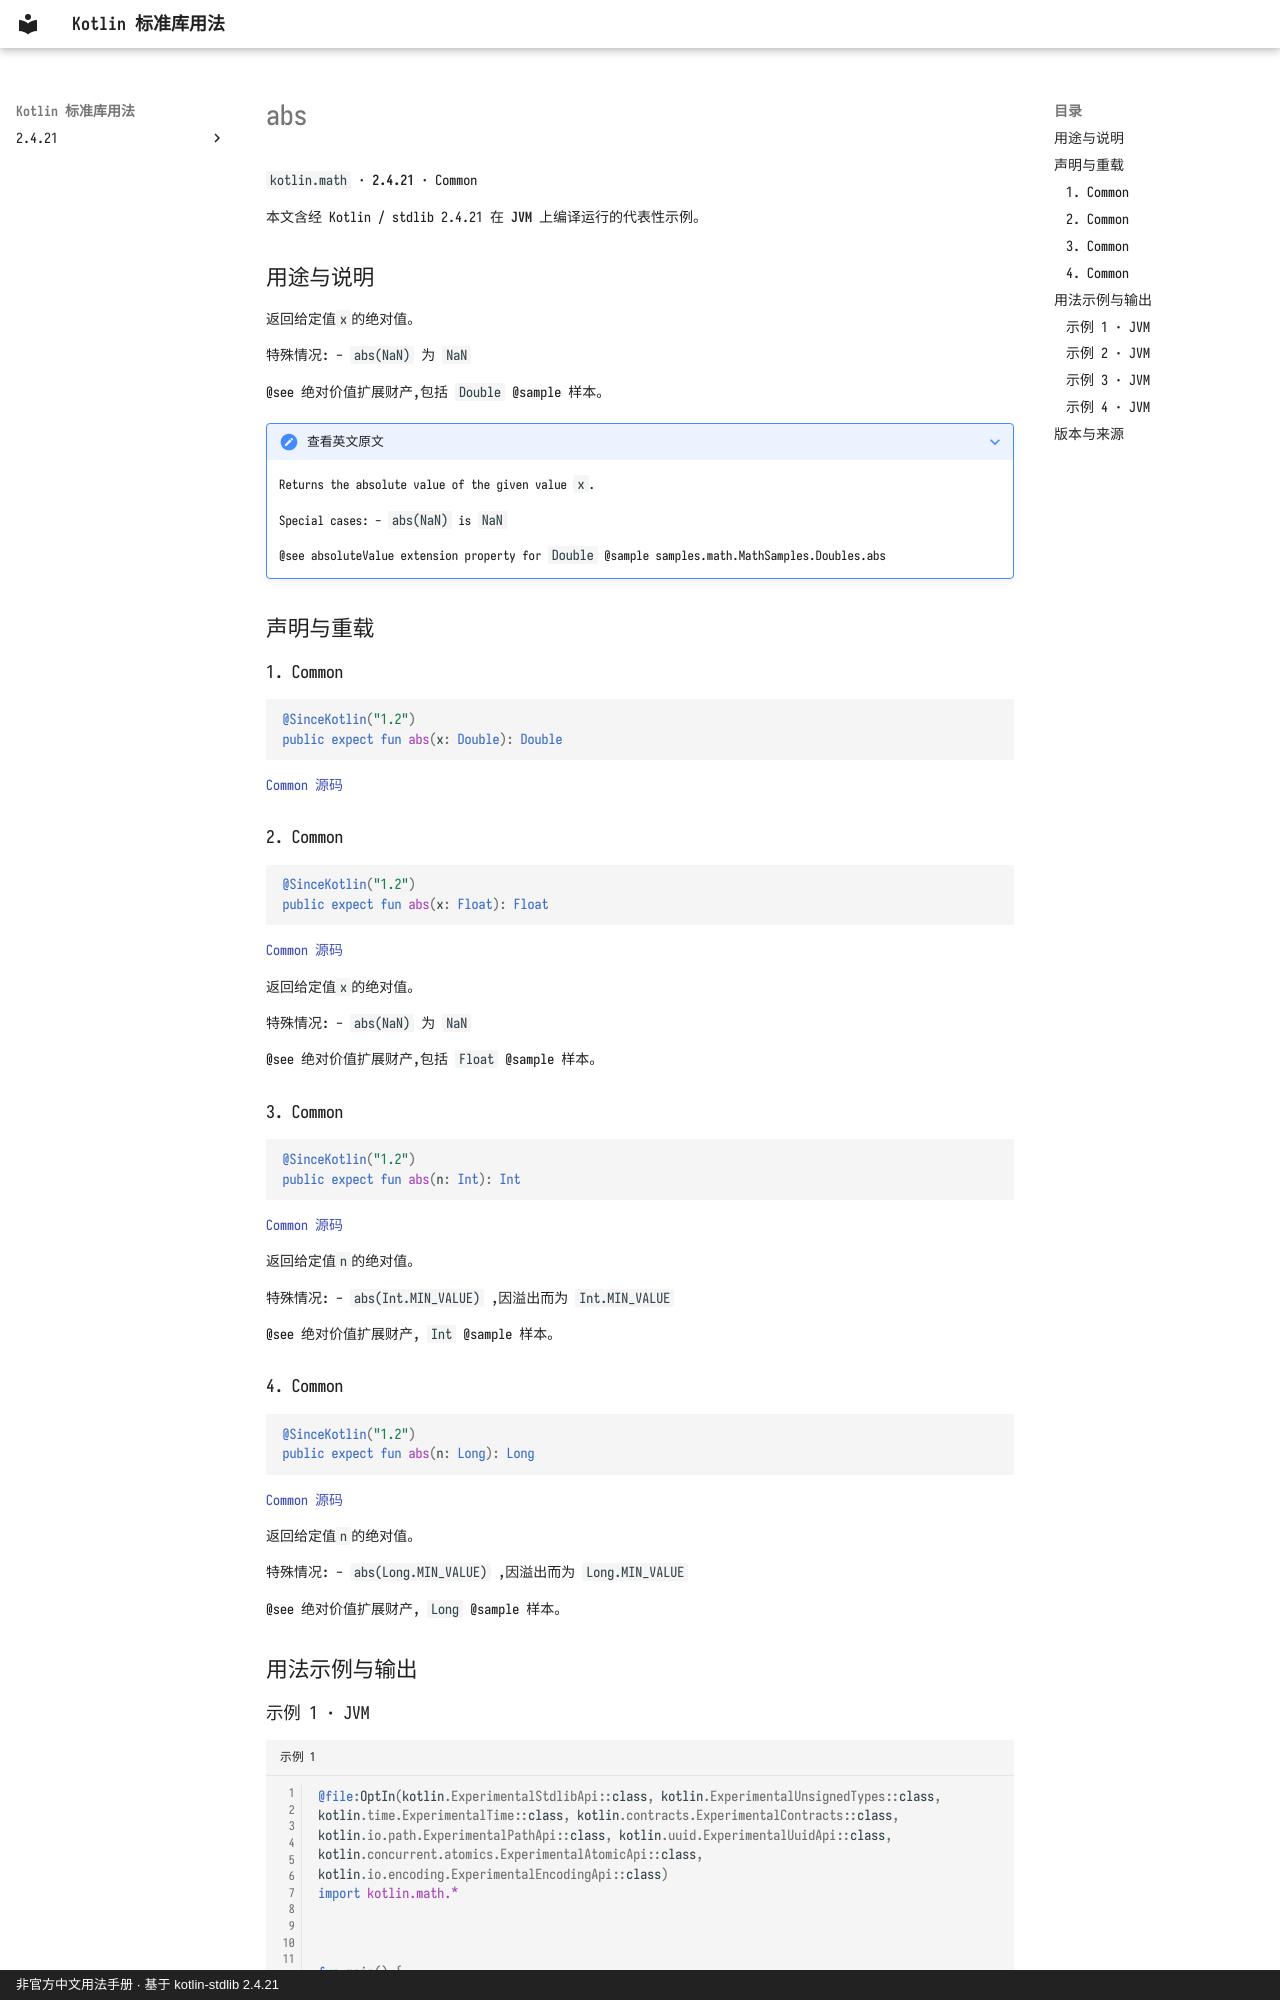

repository: oooooooko/kotlin-stdlib-docs · page: zh/api/kotlin.math/abs--78da4a59/index.html · generator: mkdocs · copyright: 非官方中文用法手册 · 基于 kotlin-stdlib 2.4.21

# abs

`kotlin.math` · **2.4.21** · Common

本文含经 Kotlin / stdlib 2.4.21 在 **JVM** 上编译运行的代表性示例。

## 用途与说明

返回给定值`x`的绝对值。

特殊情况: - `abs(NaN)` 为 `NaN`

@see 绝对价值扩展财产,包括 `Double` @sample 样本。

??? note "查看英文原文"

    Returns the absolute value of the given value `x`.
    
    Special cases:
      - `abs(NaN)` is `NaN`
    
    @see absoluteValue extension property for `Double`
    @sample samples.math.MathSamples.Doubles.abs

## 声明与重载

### 1. Common

```kotlin
@SinceKotlin("1.2")
public expect fun abs(x: Double): Double
```

[Common 源码](https://github.com/JetBrains/kotlin/blob/v2.4.21/libraries/stdlib/common/src/kotlin/MathH.kt#L372)

### 2. Common

```kotlin
@SinceKotlin("1.2")
public expect fun abs(x: Float): Float
```

[Common 源码](https://github.com/JetBrains/kotlin/blob/v2.4.21/libraries/stdlib/common/src/kotlin/MathH.kt#L961)

返回给定值`x`的绝对值。

特殊情况: - `abs(NaN)` 为 `NaN`

@see 绝对价值扩展财产,包括 `Float` @sample 样本。

### 3. Common

```kotlin
@SinceKotlin("1.2")
public expect fun abs(n: Int): Int
```

[Common 源码](https://github.com/JetBrains/kotlin/blob/v2.4.21/libraries/stdlib/common/src/kotlin/MathH.kt#L1137)

返回给定值`n`的绝对值。

特殊情况: - `abs(Int.MIN_VALUE)` ,因溢出而为 `Int.MIN_VALUE`

@see 绝对价值扩展财产, `Int` @sample 样本。

### 4. Common

```kotlin
@SinceKotlin("1.2")
public expect fun abs(n: Long): Long
```

[Common 源码](https://github.com/JetBrains/kotlin/blob/v2.4.21/libraries/stdlib/common/src/kotlin/MathH.kt#L1190)

返回给定值`n`的绝对值。

特殊情况: - `abs(Long.MIN_VALUE)` ,因溢出而为 `Long.MIN_VALUE`

@see 绝对价值扩展财产, `Long` @sample 样本。

## 用法示例与输出
